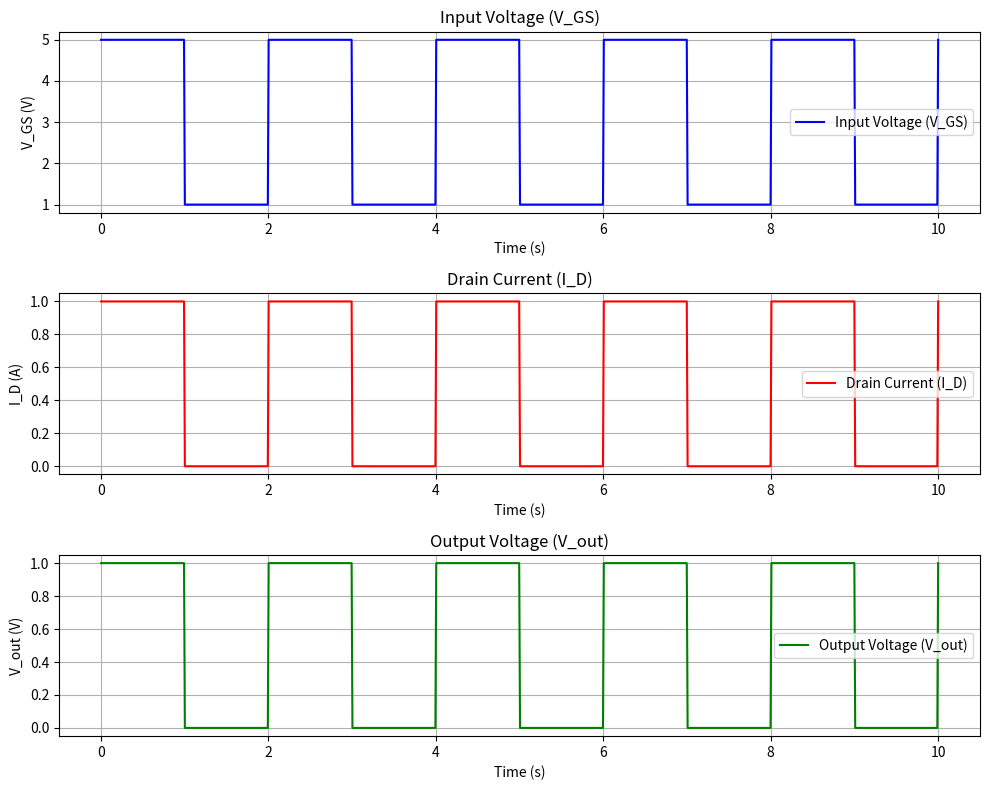

Source code (Python):
import numpy as np 
import matplotlib.pyplot as plt 
# Time parameters 
time = np.linspace(0, 10, 1000)  # Time array from 0 to 10 seconds with 1000 points 
 
# Input voltage (V_GS) as a square wave: High (5V) for ON, Low (1V) for OFF 
V_GS = 5 * (time % 2 < 1) + 1 * (time % 2 >= 1)  # Alternates between 5V and 1V every second 
#V_GS = 3 * (time % 2 < 1) + 1 * (time % 2 >= 1)  # Alternates between 3V and 1V 
 
# Transistor properties 
V_th = 2.0  # Threshold voltage in volts for the MOSFET 
#V_th = 3.0  # Increase the threshold voltage to 3V 
#k = 0.5     # Constant for drain current calculation in the saturation region 
k = 0.3  # Adjust the constant for a different drain current response 
 
# Initialize an array to store the output current (I_D) 
I_D = np.zeros_like(V_GS) 
# Calculate I_D based on the transfer function 
for i in range(len(V_GS)): 
    if V_GS[i] < V_th: 
        I_D[i] = 0  # Transistor is OFF, no current flows 
    else: 
        I_D[i] = (k / 2) * (V_GS[i] - V_th)**2  # Transistor is ON, calculate current 
 
# Load resistance 
R_L = 1.0  # Ohms 
# Output voltage across the load resistor (V_out) 
V_out = I_D * R_L 
# Create a figure with multiple subplots 
plt.figure(figsize=(10, 8)) 
 
# Plot the input voltage (V_GS) 
plt.subplot(3, 1, 1) 
plt.plot(time, V_GS, label='Input Voltage (V_GS)', color='blue') 
plt.title('Input Voltage (V_GS)') 
plt.xlabel('Time (s)') 
plt.ylabel('V_GS (V)') 
plt.grid(True) 
plt.legend() 
 
# Plot the drain current (I_D) 
plt.subplot(3, 1, 2) 
plt.plot(time, I_D, label='Drain Current (I_D)', color='red') 
plt.title('Drain Current (I_D)') 
plt.xlabel('Time (s)') 
plt.ylabel('I_D (A)') 
plt.grid(True) 
plt.legend() 
 
# Plot the output voltage (V_out) 
plt.subplot(3, 1, 3) 
plt.plot(time, V_out, label='Output Voltage (V_out)', color='green') 
plt.title('Output Voltage (V_out)') 
plt.xlabel('Time (s)') 
plt.ylabel('V_out (V)') 
plt.grid(True) 
plt.legend() 
 
# Display the plots 
plt.tight_layout() 
plt.show() 